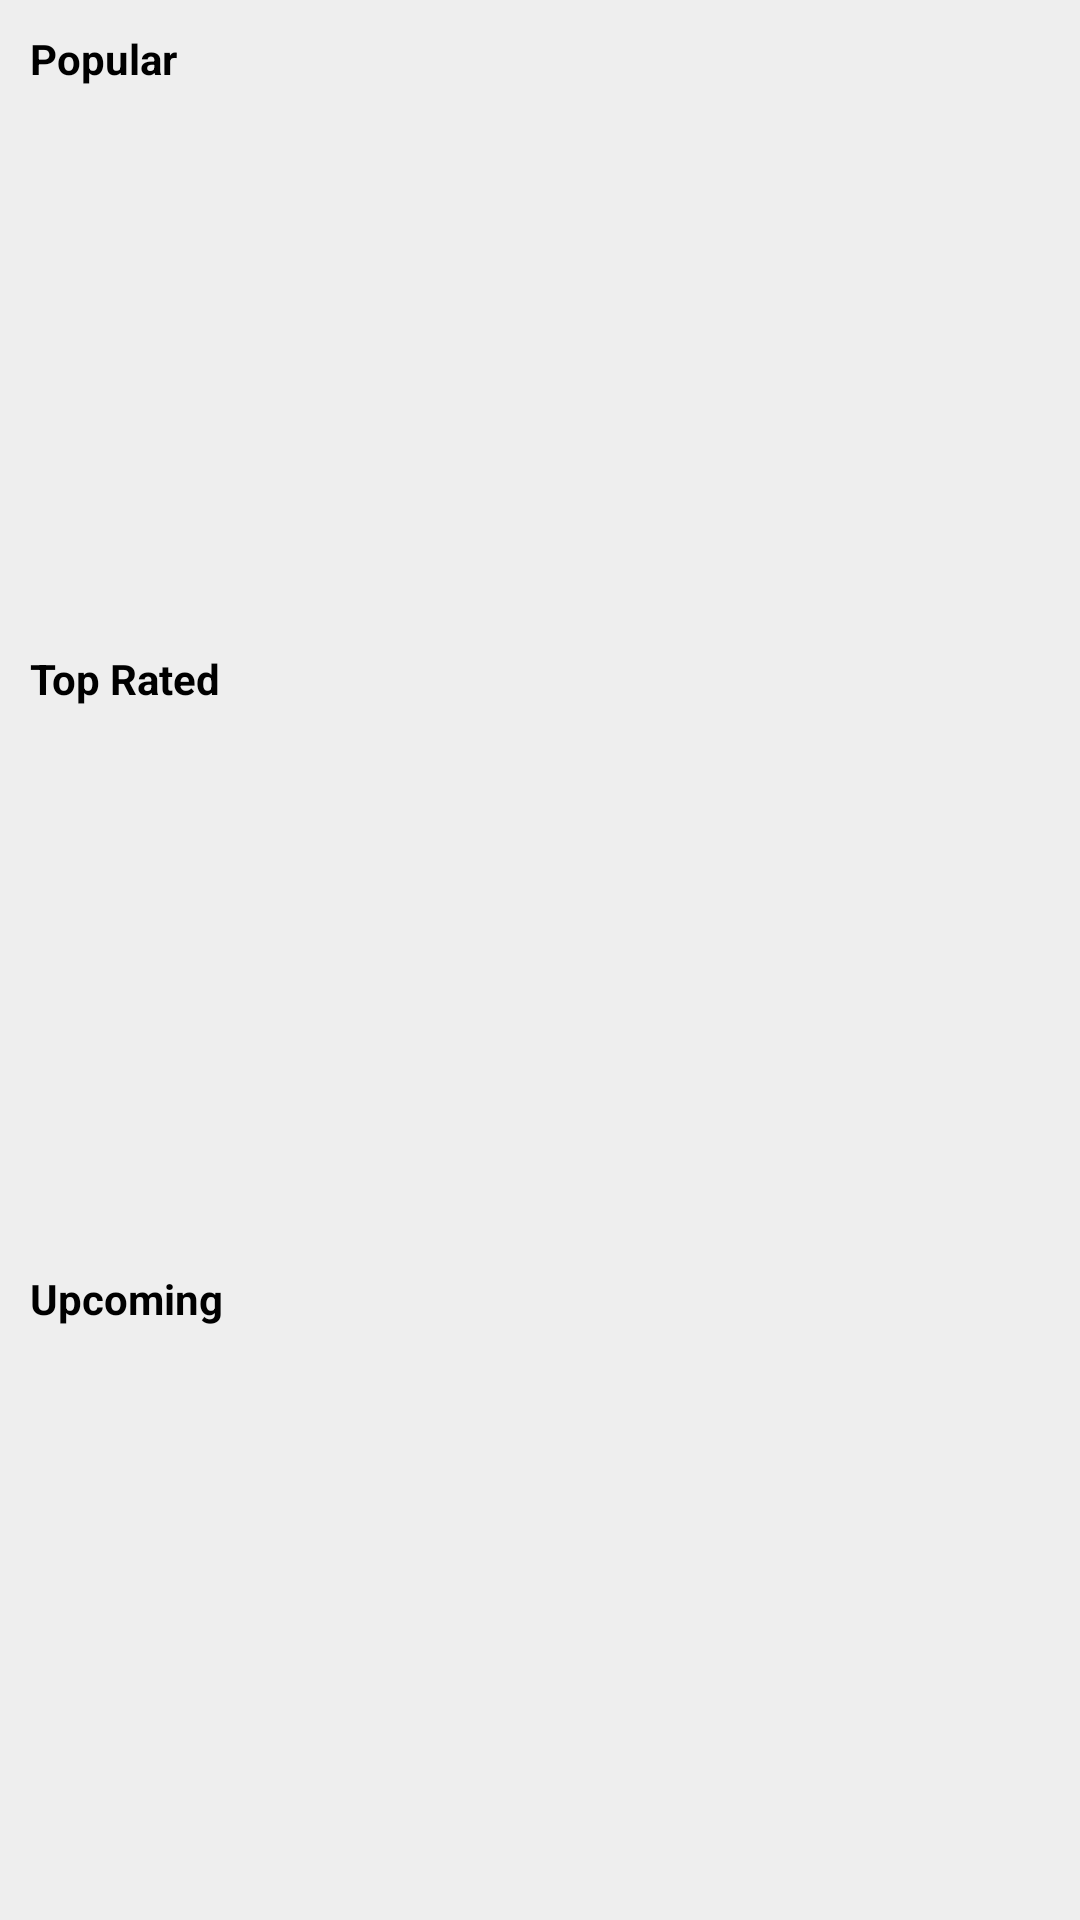

Android layout source for this screen:
<!-- AndroidManifest.xml: application theme Theme.Ibm_sample -->
<!-- res/layout/activity_main.xml -->
<?xml version="1.0" encoding="utf-8"?>
<androidx.constraintlayout.widget.ConstraintLayout xmlns:android="http://schemas.android.com/apk/res/android"
    xmlns:app="http://schemas.android.com/apk/res-auto"
    xmlns:tools="http://schemas.android.com/tools"
    android:id="@+id/container"
    android:layout_width="match_parent"
    android:layout_height="match_parent"
    android:orientation="vertical"
    android:background="@color/grey"
    tools:context=".ui.Main.MainActivity" >

    <LinearLayout
        android:layout_width="match_parent"
        android:layout_height="0dp"
        android:layout_weight="1"
        android:orientation="vertical"
        android:padding="10dp"
        app:layout_constraintBottom_toBottomOf="parent"
        app:layout_constraintEnd_toEndOf="parent"
        app:layout_constraintStart_toStartOf="parent"
        app:layout_constraintTop_toTopOf="parent">

        <androidx.constraintlayout.widget.ConstraintLayout
            android:layout_width="match_parent"
            android:layout_height="0dp"
            android:layout_weight="1">

            <include
                android:id="@+id/loading_popular"
                layout="@layout/loading"
                android:visibility="gone"
                app:layout_constraintBottom_toBottomOf="parent"
                app:layout_constraintEnd_toEndOf="parent"
                app:layout_constraintStart_toStartOf="parent"
                app:layout_constraintTop_toTopOf="parent" />

            <LinearLayout
                android:layout_width="match_parent"
                android:layout_height="0dp"
                android:layout_weight="1"
                android:orientation="vertical"
                app:layout_constraintBottom_toBottomOf="parent"
                app:layout_constraintEnd_toEndOf="parent"
                app:layout_constraintStart_toStartOf="parent"
                app:layout_constraintTop_toTopOf="parent">

                <TextView
                    android:layout_width="match_parent"
                    android:layout_height="wrap_content"
                    android:text="@string/popular"
                    android:textColor="@color/black"
                    android:textSize="14sp"
                    android:textStyle="bold" />

                <androidx.recyclerview.widget.RecyclerView
                    android:id="@+id/poplist"
                    android:layout_width="match_parent"
                    android:layout_height="match_parent"
                    tools:listitem="@layout/item_movie" />
            </LinearLayout>
        </androidx.constraintlayout.widget.ConstraintLayout>

        <androidx.constraintlayout.widget.ConstraintLayout
            android:layout_width="match_parent"
            android:layout_height="0dp"
            android:layout_weight="1">

            <include
                android:id="@+id/loading_top_rated"
                layout="@layout/loading"
                android:visibility="gone"
                app:layout_constraintBottom_toBottomOf="parent"
                app:layout_constraintEnd_toEndOf="parent"
                app:layout_constraintStart_toStartOf="parent"
                app:layout_constraintTop_toTopOf="parent" />

            <LinearLayout
                android:layout_width="match_parent"
                android:layout_height="0dp"
                android:layout_weight="1"
                android:orientation="vertical"
                app:layout_constraintBottom_toBottomOf="parent"
                app:layout_constraintEnd_toEndOf="parent"
                app:layout_constraintStart_toStartOf="parent"
                app:layout_constraintTop_toTopOf="parent">

                <TextView
                    android:layout_width="match_parent"
                    android:layout_height="wrap_content"
                    android:text="@string/top_rated"
                    android:textColor="@color/black"
                    android:textSize="14sp"
                    android:textStyle="bold" />

                <androidx.recyclerview.widget.RecyclerView
                    android:id="@+id/toplist"
                    android:layout_width="match_parent"
                    android:layout_height="match_parent"
                    tools:listitem="@layout/item_movie" />
            </LinearLayout>
        </androidx.constraintlayout.widget.ConstraintLayout>

        <androidx.constraintlayout.widget.ConstraintLayout
            android:layout_width="match_parent"
            android:layout_height="0dp"
            android:layout_weight="1">

            <include
                android:id="@+id/loading_upcoming"
                layout="@layout/loading"
                android:visibility="gone"
                app:layout_constraintBottom_toBottomOf="parent"
                app:layout_constraintEnd_toEndOf="parent"
                app:layout_constraintStart_toStartOf="parent"
                app:layout_constraintTop_toTopOf="parent" />

            <LinearLayout
                android:layout_width="match_parent"
                android:layout_height="0dp"
                android:layout_weight="1"
                android:orientation="vertical"
                app:layout_constraintBottom_toBottomOf="parent"
                app:layout_constraintEnd_toEndOf="parent"
                app:layout_constraintStart_toStartOf="parent"
                app:layout_constraintTop_toTopOf="parent">

                <TextView
                    android:layout_width="match_parent"
                    android:layout_height="wrap_content"
                    android:text="@string/upcoming"
                    android:textColor="@color/black"
                    android:textSize="14sp"
                    android:textStyle="bold" />

                <androidx.recyclerview.widget.RecyclerView
                    android:id="@+id/upcominglist"
                    android:layout_width="match_parent"
                    android:layout_height="match_parent"
                    tools:listitem="@layout/item_movie" />
            </LinearLayout>
        </androidx.constraintlayout.widget.ConstraintLayout>

    </LinearLayout>

</androidx.constraintlayout.widget.ConstraintLayout>
<!-- res/layout/loading.xml (included above) -->
<?xml version="1.0" encoding="utf-8"?>
<androidx.constraintlayout.widget.ConstraintLayout xmlns:android="http://schemas.android.com/apk/res/android"
    xmlns:app="http://schemas.android.com/apk/res-auto"
    xmlns:tools="http://schemas.android.com/tools"
    android:layout_width="match_parent"
    android:layout_height="match_parent"
    android:elevation="20dp"
    android:padding="10dp">

    <androidx.cardview.widget.CardView
        android:id="@+id/cardView"
        android:layout_width="wrap_content"
        android:layout_height="wrap_content"
        android:elevation="10dp"
        app:cardCornerRadius="10dp"
        app:layout_constraintBottom_toBottomOf="parent"
        app:layout_constraintEnd_toEndOf="parent"
        app:layout_constraintStart_toStartOf="parent"
        app:layout_constraintTop_toTopOf="parent">

        <LinearLayout
            android:layout_width="match_parent"
            android:layout_height="match_parent"
            android:layout_margin="20dp"
            android:orientation="vertical">

            <ProgressBar
                style="?android:attr/progressBarStyle"
                android:layout_width="wrap_content"
                android:layout_height="wrap_content" />

            <TextView
                android:layout_marginTop="10dp"
                android:layout_width="wrap_content"
                android:layout_height="wrap_content"
                android:text="Loading" />

        </LinearLayout>

    </androidx.cardview.widget.CardView>
</androidx.constraintlayout.widget.ConstraintLayout>
<!-- res/layout/item_movie.xml (included above) -->
<?xml version="1.0" encoding="utf-8"?>
<androidx.constraintlayout.widget.ConstraintLayout xmlns:android="http://schemas.android.com/apk/res/android"
    xmlns:app="http://schemas.android.com/apk/res-auto"
    xmlns:tools="http://schemas.android.com/tools"
    android:layout_width="wrap_content"
    android:layout_height="match_parent">

    <FrameLayout
        android:id="@+id/detail"
        android:layout_width="0dp"
        android:layout_height="0dp"
        app:layout_constraintBottom_toBottomOf="parent"
        app:layout_constraintEnd_toEndOf="@+id/cardView"
        app:layout_constraintStart_toStartOf="parent"
        app:layout_constraintTop_toTopOf="parent">

    </FrameLayout>

    <androidx.cardview.widget.CardView
        android:id="@+id/cardView"
        android:layout_width="wrap_content"
        android:layout_height="wrap_content"
        android:layout_margin="10dp"
        android:elevation="10dp"
        app:cardCornerRadius="10dp"
        app:layout_constraintBottom_toBottomOf="parent"
        app:layout_constraintEnd_toEndOf="parent"
        app:layout_constraintStart_toStartOf="parent"
        app:layout_constraintTop_toTopOf="parent">

        <LinearLayout
            android:layout_width="match_parent"
            android:layout_height="match_parent"
            android:orientation="vertical"
            android:padding="10dp">

            <androidx.cardview.widget.CardView
                android:layout_width="100dp"
                android:layout_height="100dp"
                app:cardElevation="0dp"
                app:cardCornerRadius="10dp">

                <ImageView
                    android:id="@+id/image_item"
                    android:layout_width="match_parent"
                    android:layout_height="wrap_content"
                    android:scaleType="centerCrop"
                    tools:srcCompat="@tools:sample/avatars" />
            </androidx.cardview.widget.CardView>

            <TextView
                android:id="@+id/title_item"
                android:gravity="center"
                android:layout_width="match_parent"
                android:layout_height="wrap_content"
                android:lines="4"
                android:layout_marginTop="5dp"
                android:hint="@string/title"
                android:textColor="@color/dark_orange"
                android:textSize="14sp"
                android:textStyle="bold" />
        </LinearLayout>
    </androidx.cardview.widget.CardView>
</androidx.constraintlayout.widget.ConstraintLayout>
<!-- resources referenced by this layout -->
<resources>
  <color name="black">#FF000000</color>
  <color name="dark_orange">#997d1e</color>
  <color name="grey">#EEEEEE</color>
  <string name="popular">Popular</string>
  <string name="title">Title</string>
  <string name="top_rated">Top Rated</string>
  <string name="upcoming">Upcoming</string>
  <style name="Theme.Ibm_sample" parent="Theme.MaterialComponents.Light.NoActionBar">
          
          <item name="colorPrimary">@color/orange</item>
          <item name="colorPrimaryVariant">@color/dark_orange</item>
          <item name="colorOnPrimary">@color/white</item>
          
          <item name="colorSecondary">@color/orange</item>
          <item name="colorSecondaryVariant">@color/dark_orange</item>
          <item name="colorOnSecondary">@color/white</item>
          
          <item name="android:statusBarColor" tools:targetApi="l">?attr/colorPrimaryVariant</item>
          
          <item name="android:forceDarkAllowed" tools:targetApi="q"> false </item>
      </style>
  <color name="orange">#ff7d1e</color>
  <color name="white">#FFFFFFFF</color>
</resources>
